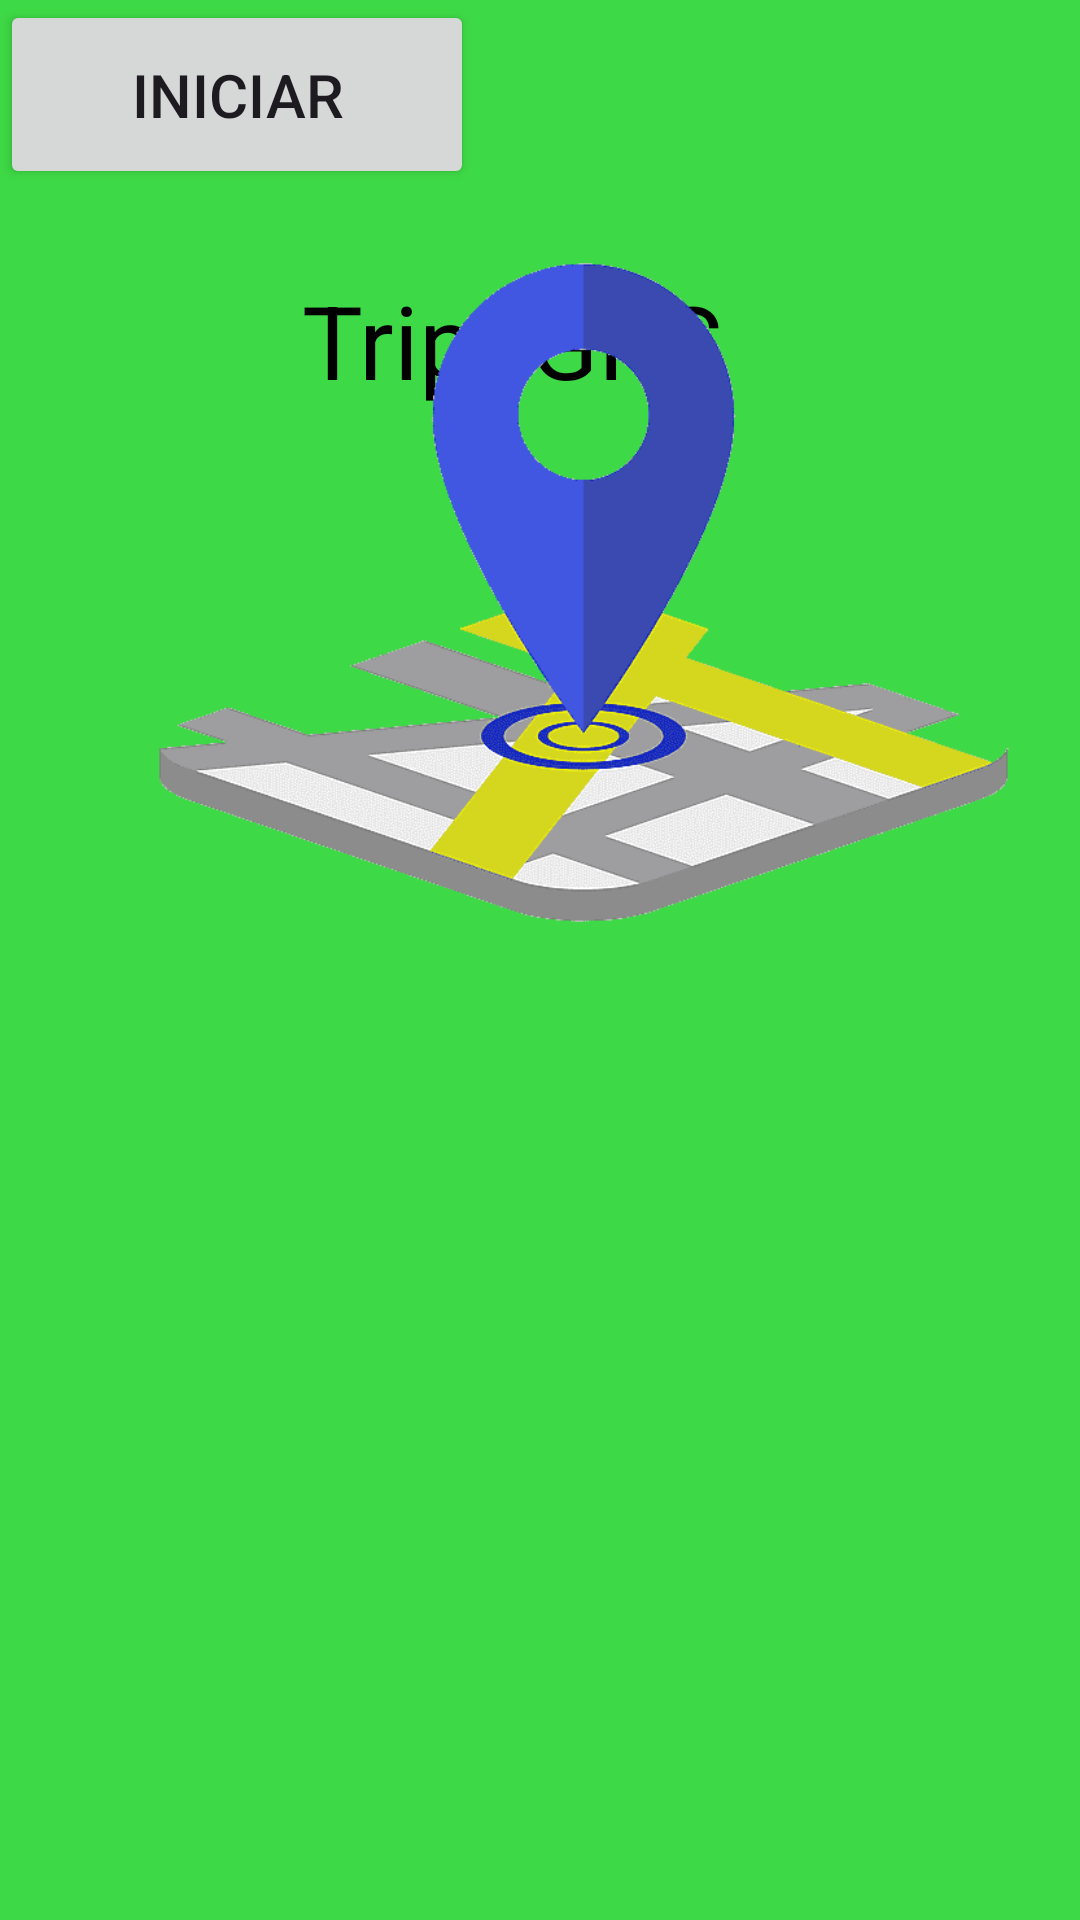

Write the Android layout XML for this screen, with the resource values it uses.
<!-- AndroidManifest.xml: application theme Theme.Evaluacion2CM -->
<!-- res/layout/activity_main.xml -->
<?xml version="1.0" encoding="utf-8"?>
<androidx.constraintlayout.widget.ConstraintLayout xmlns:android="http://schemas.android.com/apk/res/android"
    xmlns:app="http://schemas.android.com/apk/res-auto"
    xmlns:tools="http://schemas.android.com/tools"
    android:layout_width="match_parent"
    android:layout_height="match_parent"
    android:background="#C405D10F"
    tools:context=".MainActivity">

    <TextView
        android:layout_width="159dp"
        android:layout_height="63dp"
        android:text="TripsGPS"
        android:textAlignment="gravity"
        android:textColor="#000000"
        android:textSize="34sp"
        app:layout_constraintBottom_toBottomOf="parent"
        app:layout_constraintEnd_toEndOf="parent"
        app:layout_constraintStart_toStartOf="parent"
        app:layout_constraintTop_toTopOf="parent"
        app:layout_constraintVertical_bias="0.157" />

    <ImageView
        android:id="@+id/imageView"
        android:layout_width="389dp"
        android:layout_height="395dp"
        android:src="@tools:sample/avatars"
        app:srcCompat="@drawable/gps_2"
        tools:layout_editor_absoluteX="11dp"
        tools:layout_editor_absoluteY="168dp" />

    <Button
        android:id="@+id/button"
        android:layout_width="158dp"
        android:layout_height="63dp"
        android:text="Iniciar"
        android:textSize="20sp"
        tools:layout_editor_absoluteX="126dp"
        tools:layout_editor_absoluteY="599dp" />

</androidx.constraintlayout.widget.ConstraintLayout>
<!-- resources referenced by this layout -->
<resources>
  <!-- drawable gps_2: png bitmap (drawable, 36945 bytes) -->
  <style name="Theme.Evaluacion2CM" parent="Base.Theme.Evaluacion2CM" />
  <style name="Base.Theme.Evaluacion2CM" parent="Theme.Material3.DayNight.NoActionBar">
          
          
      </style>
</resources>
